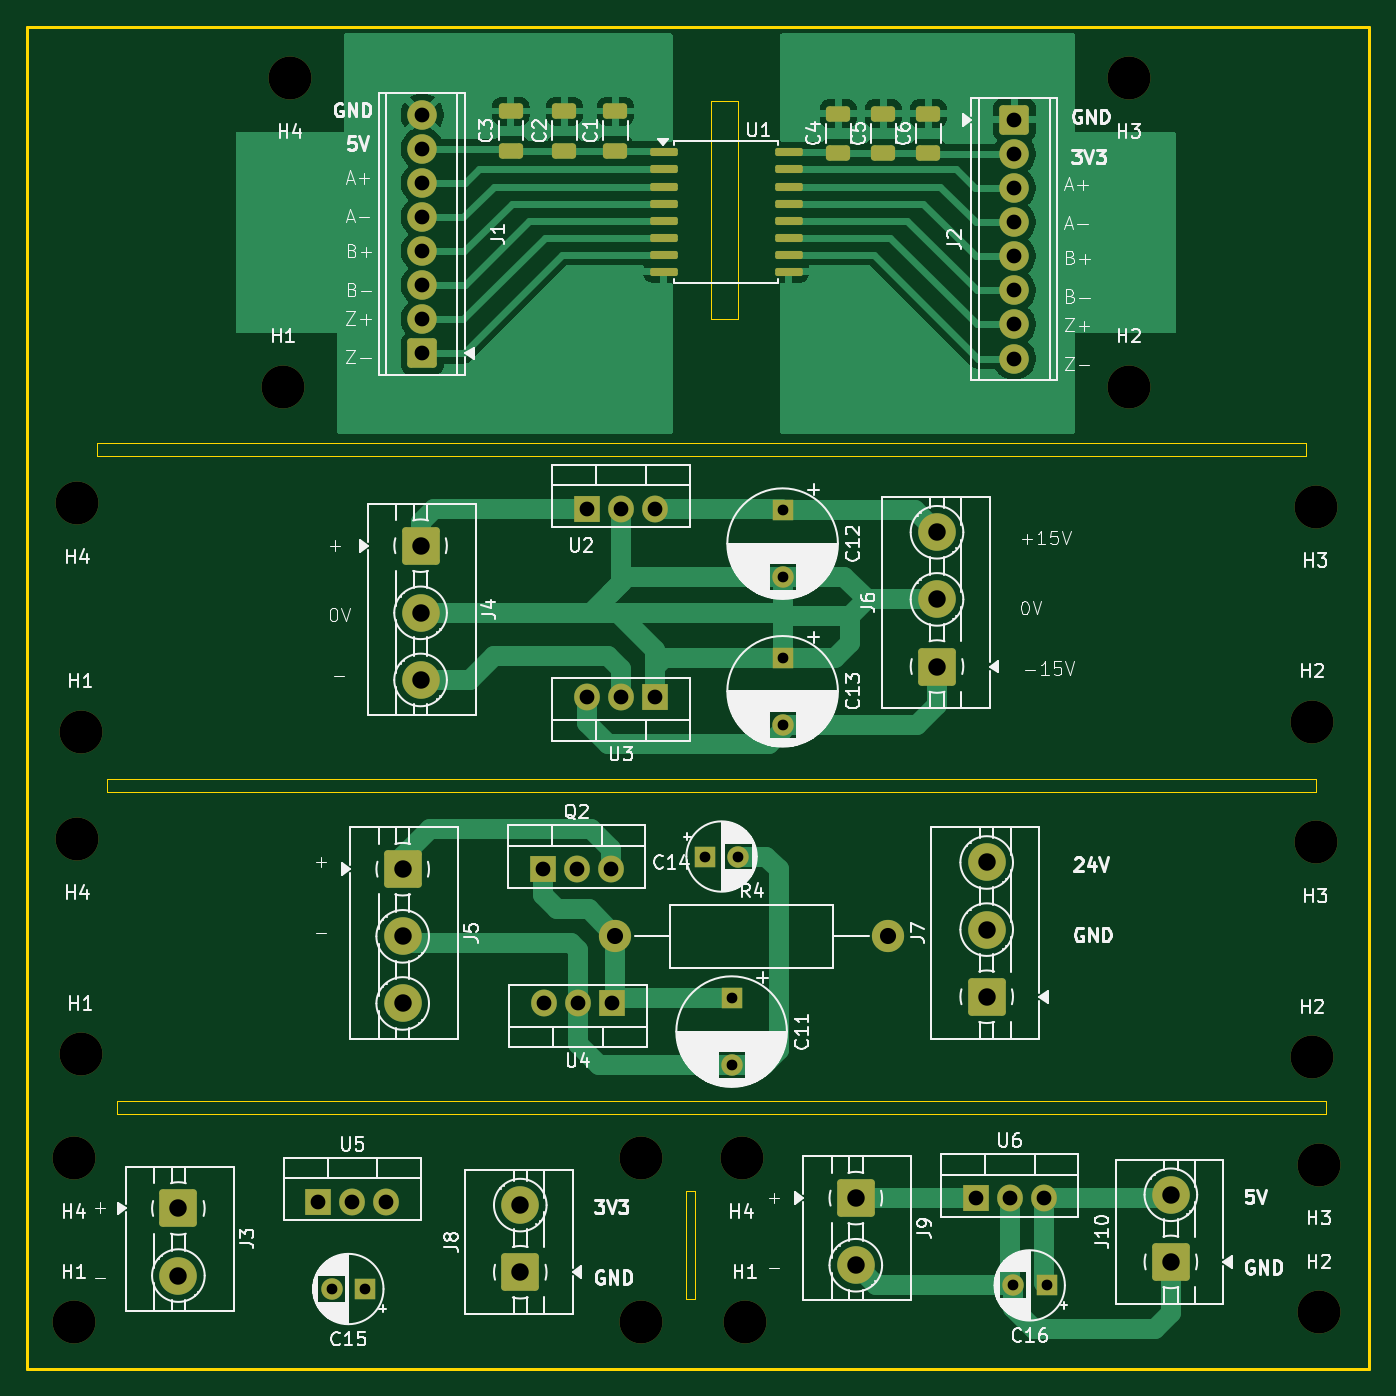
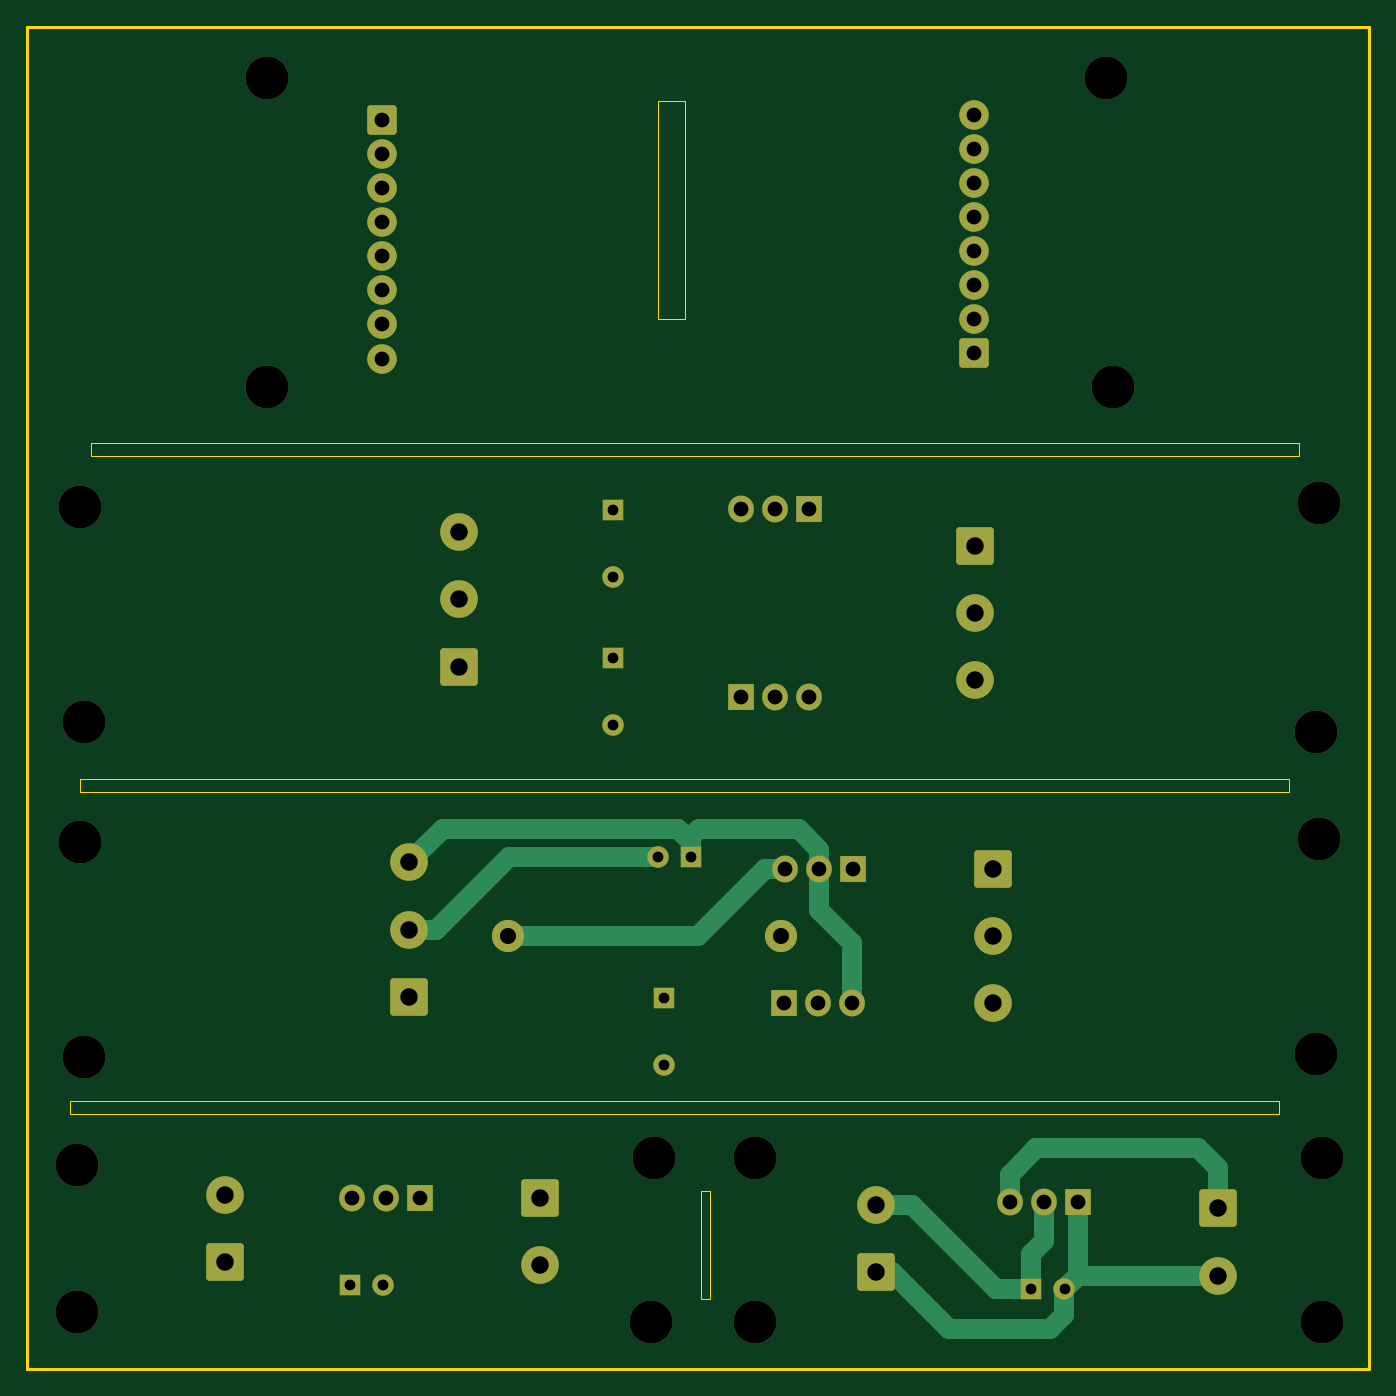
Circuit board: 11 layer files. Board 100.0 x 100.0 mm.
- bottom_copper: tranfer_logic-B_Cu.gbr (8709 bytes)
- bottom_mask: tranfer_logic-B_Mask.gbr (4920 bytes)
- paste: tranfer_logic-B_Paste.gbr (456 bytes)
- bottom_silk: tranfer_logic-B_Silkscreen.gbr (457 bytes)
- outline: tranfer_logic-Edge_Cuts.gbr (1310 bytes)
- top_copper: tranfer_logic-F_Cu.gbr (45889 bytes)
- top_mask: tranfer_logic-F_Mask.gbr (5979 bytes)
- paste: tranfer_logic-F_Paste.gbr (2045 bytes)
- top_silk: tranfer_logic-F_Silkscreen.gbr (135328 bytes)
- drill: tranfer_logic-NPTH.drl (629 bytes)
- drill: tranfer_logic-PTH.drl (1572 bytes)

=== bottom_copper: tranfer_logic-B_Cu.gbr (8709 bytes, source omitted) ===
=== bottom_mask: tranfer_logic-B_Mask.gbr ===
%TF.GenerationSoftware,KiCad,Pcbnew,9.0.0*%
%TF.CreationDate,2026-02-06T17:51:46+07:00*%
%TF.ProjectId,tranfer_logic,7472616e-6665-4725-9f6c-6f6769632e6b,rev?*%
%TF.SameCoordinates,Original*%
%TF.FileFunction,Soldermask,Bot*%
%TF.FilePolarity,Negative*%
%FSLAX46Y46*%
G04 Gerber Fmt 4.6, Leading zero omitted, Abs format (unit mm)*
G04 Created by KiCad (PCBNEW 9.0.0) date 2026-02-06 17:51:46*
%MOMM*%
%LPD*%
G01*
G04 APERTURE LIST*
G04 Aperture macros list*
%AMRoundRect*
0 Rectangle with rounded corners*
0 $1 Rounding radius*
0 $2 $3 $4 $5 $6 $7 $8 $9 X,Y pos of 4 corners*
0 Add a 4 corners polygon primitive as box body*
4,1,4,$2,$3,$4,$5,$6,$7,$8,$9,$2,$3,0*
0 Add four circle primitives for the rounded corners*
1,1,$1+$1,$2,$3*
1,1,$1+$1,$4,$5*
1,1,$1+$1,$6,$7*
1,1,$1+$1,$8,$9*
0 Add four rect primitives between the rounded corners*
20,1,$1+$1,$2,$3,$4,$5,0*
20,1,$1+$1,$4,$5,$6,$7,0*
20,1,$1+$1,$6,$7,$8,$9,0*
20,1,$1+$1,$8,$9,$2,$3,0*%
G04 Aperture macros list end*
%ADD10C,3.200000*%
%ADD11RoundRect,0.250001X1.149999X-1.149999X1.149999X1.149999X-1.149999X1.149999X-1.149999X-1.149999X0*%
%ADD12C,2.800000*%
%ADD13R,1.905000X2.000000*%
%ADD14O,1.905000X2.000000*%
%ADD15RoundRect,0.249999X-0.850001X0.850001X-0.850001X-0.850001X0.850001X-0.850001X0.850001X0.850001X0*%
%ADD16C,2.200000*%
%ADD17RoundRect,0.249999X0.850001X-0.850001X0.850001X0.850001X-0.850001X0.850001X-0.850001X-0.850001X0*%
%ADD18R,1.600000X1.600000*%
%ADD19C,1.600000*%
%ADD20RoundRect,0.250001X-1.149999X1.149999X-1.149999X-1.149999X1.149999X-1.149999X1.149999X1.149999X0*%
%ADD21C,2.400000*%
%ADD22O,2.400000X2.400000*%
G04 APERTURE END LIST*
D10*
%TO.C,H3*%
X230000000Y-72750000D03*
%TD*%
D11*
%TO.C,J10*%
X219217500Y-129000000D03*
D12*
X219217500Y-124000000D03*
%TD*%
D13*
%TO.C,Q2*%
X172420000Y-99750000D03*
D14*
X174960000Y-99750000D03*
X177500000Y-99750000D03*
%TD*%
D10*
%TO.C,H1*%
X137500000Y-133500000D03*
%TD*%
D11*
%TO.C,J8*%
X170757500Y-129770000D03*
D12*
X170757500Y-124770000D03*
%TD*%
D10*
%TO.C,H3*%
X179750000Y-121250000D03*
%TD*%
%TO.C,H4*%
X137750000Y-72500000D03*
%TD*%
D15*
%TO.C,J2*%
X207550000Y-43930000D03*
D16*
X207550000Y-46470000D03*
X207550000Y-49010000D03*
X207550000Y-51550000D03*
X207550000Y-54090000D03*
X207550000Y-56630000D03*
X207550000Y-59170000D03*
X207550000Y-61710000D03*
%TD*%
D17*
%TO.C,J1*%
X163450000Y-61330000D03*
D16*
X163450000Y-58790000D03*
X163450000Y-56250000D03*
X163450000Y-53710000D03*
X163450000Y-51170000D03*
X163450000Y-48630000D03*
X163450000Y-46090000D03*
X163450000Y-43550000D03*
%TD*%
D10*
%TO.C,H3*%
X230000000Y-97750000D03*
%TD*%
D13*
%TO.C,U4*%
X177580000Y-109750000D03*
D14*
X175040000Y-109750000D03*
X172500000Y-109750000D03*
%TD*%
D18*
%TO.C,C12*%
X190298674Y-73000000D03*
D19*
X190298674Y-78000000D03*
%TD*%
D10*
%TO.C,H1*%
X187500000Y-133500000D03*
%TD*%
D20*
%TO.C,J9*%
X195750000Y-124250000D03*
D12*
X195750000Y-129250000D03*
%TD*%
D10*
%TO.C,H1*%
X138000000Y-89500000D03*
%TD*%
%TO.C,H2*%
X229750000Y-88750000D03*
%TD*%
D18*
%TO.C,C14*%
X184500000Y-98805000D03*
D19*
X187000000Y-98805000D03*
%TD*%
D18*
%TO.C,C13*%
X190298674Y-84000000D03*
D19*
X190298674Y-89000000D03*
%TD*%
D18*
%TO.C,C15*%
X159200224Y-131020000D03*
D19*
X156700224Y-131020000D03*
%TD*%
D10*
%TO.C,H4*%
X137500000Y-121250000D03*
%TD*%
D13*
%TO.C,U2*%
X175718674Y-72902651D03*
D14*
X178258674Y-72902651D03*
X180798674Y-72902651D03*
%TD*%
D18*
%TO.C,C11*%
X186500000Y-109347349D03*
D19*
X186500000Y-114347349D03*
%TD*%
D10*
%TO.C,H2*%
X216100000Y-63805000D03*
%TD*%
D20*
%TO.C,J3*%
X145290000Y-125020000D03*
D12*
X145290000Y-130020000D03*
%TD*%
D10*
%TO.C,H2*%
X229750000Y-113750000D03*
%TD*%
D20*
%TO.C,J5*%
X162000000Y-99750000D03*
D12*
X162000000Y-104750000D03*
X162000000Y-109750000D03*
%TD*%
D10*
%TO.C,H3*%
X179750000Y-133500000D03*
%TD*%
D13*
%TO.C,U5*%
X155710000Y-124520000D03*
D14*
X158250000Y-124520000D03*
X160790000Y-124520000D03*
%TD*%
D10*
%TO.C,H4*%
X153600000Y-40805000D03*
%TD*%
D11*
%TO.C,J6*%
X201798674Y-84652651D03*
D12*
X201798674Y-79652651D03*
X201798674Y-74652651D03*
%TD*%
D10*
%TO.C,H1*%
X153100000Y-63805000D03*
%TD*%
D18*
%TO.C,C16*%
X209955112Y-130750000D03*
D19*
X207455112Y-130750000D03*
%TD*%
D10*
%TO.C,H2*%
X230250000Y-132750000D03*
%TD*%
D11*
%TO.C,J7*%
X205500000Y-109250000D03*
D12*
X205500000Y-104250000D03*
X205500000Y-99250000D03*
%TD*%
D10*
%TO.C,H3*%
X216100000Y-40805000D03*
%TD*%
%TO.C,H3*%
X230250000Y-121750000D03*
%TD*%
%TO.C,H1*%
X138000000Y-113500000D03*
%TD*%
D20*
%TO.C,J4*%
X163331174Y-75652651D03*
D12*
X163331174Y-80652651D03*
X163331174Y-85652651D03*
%TD*%
D13*
%TO.C,U6*%
X204670000Y-124250000D03*
D14*
X207210000Y-124250000D03*
X209750000Y-124250000D03*
%TD*%
D21*
%TO.C,R4*%
X177840000Y-104750000D03*
D22*
X198160000Y-104750000D03*
%TD*%
D10*
%TO.C,H4*%
X137750000Y-97500000D03*
%TD*%
D13*
%TO.C,U3*%
X180798674Y-86902651D03*
D14*
X178258674Y-86902651D03*
X175718674Y-86902651D03*
%TD*%
D10*
%TO.C,H4*%
X187250000Y-121250000D03*
%TD*%
M02*

=== paste: tranfer_logic-B_Paste.gbr ===
%TF.GenerationSoftware,KiCad,Pcbnew,9.0.0*%
%TF.CreationDate,2026-02-06T17:51:46+07:00*%
%TF.ProjectId,tranfer_logic,7472616e-6665-4725-9f6c-6f6769632e6b,rev?*%
%TF.SameCoordinates,Original*%
%TF.FileFunction,Paste,Bot*%
%TF.FilePolarity,Positive*%
%FSLAX46Y46*%
G04 Gerber Fmt 4.6, Leading zero omitted, Abs format (unit mm)*
G04 Created by KiCad (PCBNEW 9.0.0) date 2026-02-06 17:51:46*
%MOMM*%
%LPD*%
G01*
G04 APERTURE LIST*
G04 APERTURE END LIST*
M02*

=== bottom_silk: tranfer_logic-B_Silkscreen.gbr ===
%TF.GenerationSoftware,KiCad,Pcbnew,9.0.0*%
%TF.CreationDate,2026-02-06T17:51:46+07:00*%
%TF.ProjectId,tranfer_logic,7472616e-6665-4725-9f6c-6f6769632e6b,rev?*%
%TF.SameCoordinates,Original*%
%TF.FileFunction,Legend,Bot*%
%TF.FilePolarity,Positive*%
%FSLAX46Y46*%
G04 Gerber Fmt 4.6, Leading zero omitted, Abs format (unit mm)*
G04 Created by KiCad (PCBNEW 9.0.0) date 2026-02-06 17:51:46*
%MOMM*%
%LPD*%
G01*
G04 APERTURE LIST*
G04 APERTURE END LIST*
M02*

=== outline: tranfer_logic-Edge_Cuts.gbr ===
%TF.GenerationSoftware,KiCad,Pcbnew,9.0.0*%
%TF.CreationDate,2026-02-06T17:51:46+07:00*%
%TF.ProjectId,tranfer_logic,7472616e-6665-4725-9f6c-6f6769632e6b,rev?*%
%TF.SameCoordinates,Original*%
%TF.FileFunction,Profile,NP*%
%FSLAX46Y46*%
G04 Gerber Fmt 4.6, Leading zero omitted, Abs format (unit mm)*
G04 Created by KiCad (PCBNEW 9.0.0) date 2026-02-06 17:51:46*
%MOMM*%
%LPD*%
G01*
G04 APERTURE LIST*
%TA.AperFunction,Profile*%
%ADD10C,0.050000*%
%TD*%
%TA.AperFunction,Profile*%
%ADD11C,0.200000*%
%TD*%
G04 APERTURE END LIST*
D10*
X140000000Y-93000000D02*
X230000000Y-93000000D01*
X230000000Y-94000000D01*
X140000000Y-94000000D01*
X140000000Y-93000000D01*
D11*
X134000000Y-37000000D02*
X234000000Y-37000000D01*
X234000000Y-137000000D01*
X134000000Y-137000000D01*
X134000000Y-37000000D01*
D10*
X140750000Y-117000000D02*
X230750000Y-117000000D01*
X230750000Y-118000000D01*
X140750000Y-118000000D01*
X140750000Y-117000000D01*
X183125000Y-123750000D02*
X183750000Y-123750000D01*
X183750000Y-131750000D01*
X183125000Y-131750000D01*
X183125000Y-123750000D01*
X185000000Y-42500000D02*
X187000000Y-42500000D01*
X187000000Y-58750000D01*
X185000000Y-58750000D01*
X185000000Y-42500000D01*
X139250000Y-68000000D02*
X229250000Y-68000000D01*
X229250000Y-69000000D01*
X139250000Y-69000000D01*
X139250000Y-68000000D01*
M02*

=== top_copper: tranfer_logic-F_Cu.gbr (45889 bytes, source omitted) ===
=== top_mask: tranfer_logic-F_Mask.gbr (5979 bytes, source omitted) ===
=== paste: tranfer_logic-F_Paste.gbr (2045 bytes, source withheld) ===
=== top_silk: tranfer_logic-F_Silkscreen.gbr (135328 bytes, source omitted) ===
=== drill: tranfer_logic-NPTH.drl ===
M48
; DRILL file {KiCad 9.0.0} date 2026-02-06T17:51:48+0700
; FORMAT={-:-/ absolute / metric / decimal}
; #@! TF.CreationDate,2026-02-06T17:51:48+07:00
; #@! TF.GenerationSoftware,Kicad,Pcbnew,9.0.0
; #@! TF.FileFunction,NonPlated,1,2,NPTH
FMAT,2
METRIC
; #@! TA.AperFunction,NonPlated,NPTH,ComponentDrill
T1C3.200
%
G90
G05
T1
X137.5Y-121.25
X137.5Y-133.5
X137.75Y-72.5
X137.75Y-97.5
X138.0Y-89.5
X138.0Y-113.5
X153.1Y-63.805
X153.6Y-40.805
X179.75Y-121.25
X179.75Y-133.5
X187.25Y-121.25
X187.5Y-133.5
X216.1Y-40.805
X216.1Y-63.805
X229.75Y-88.75
X229.75Y-113.75
X230.0Y-72.75
X230.0Y-97.75
X230.25Y-121.75
X230.25Y-132.75
M30

=== drill: tranfer_logic-PTH.drl ===
M48
; DRILL file {KiCad 9.0.0} date 2026-02-06T17:51:48+0700
; FORMAT={-:-/ absolute / metric / decimal}
; #@! TF.CreationDate,2026-02-06T17:51:48+07:00
; #@! TF.GenerationSoftware,Kicad,Pcbnew,9.0.0
; #@! TF.FileFunction,Plated,1,2,PTH
FMAT,2
METRIC
; #@! TA.AperFunction,Plated,PTH,ComponentDrill
T1C0.800
; #@! TA.AperFunction,Plated,PTH,ComponentDrill
T2C1.100
; #@! TA.AperFunction,Plated,PTH,ComponentDrill
T3C1.200
; #@! TA.AperFunction,Plated,PTH,ComponentDrill
T4C1.300
%
G90
G05
T1
X156.7Y-131.02
X159.2Y-131.02
X184.5Y-98.805
X186.5Y-109.347
X186.5Y-114.347
X187.0Y-98.805
X190.299Y-73.0
X190.299Y-78.0
X190.299Y-84.0
X190.299Y-89.0
X207.455Y-130.75
X209.955Y-130.75
T2
X155.71Y-124.52
X158.25Y-124.52
X160.79Y-124.52
X163.45Y-43.55
X163.45Y-46.09
X163.45Y-48.63
X163.45Y-51.17
X163.45Y-53.71
X163.45Y-56.25
X163.45Y-58.79
X163.45Y-61.33
X172.42Y-99.75
X172.5Y-109.75
X174.96Y-99.75
X175.04Y-109.75
X175.719Y-72.903
X175.719Y-86.903
X177.5Y-99.75
X177.58Y-109.75
X178.259Y-72.903
X178.259Y-86.903
X180.799Y-72.903
X180.799Y-86.903
X204.67Y-124.25
X207.21Y-124.25
X207.55Y-43.93
X207.55Y-46.47
X207.55Y-49.01
X207.55Y-51.55
X207.55Y-54.09
X207.55Y-56.63
X207.55Y-59.17
X207.55Y-61.71
X209.75Y-124.25
T3
X177.84Y-104.75
X198.16Y-104.75
T4
X145.29Y-125.02
X145.29Y-130.02
X162.0Y-99.75
X162.0Y-104.75
X162.0Y-109.75
X163.331Y-75.653
X163.331Y-80.653
X163.331Y-85.653
X170.757Y-124.77
X170.757Y-129.77
X195.75Y-124.25
X195.75Y-129.25
X201.799Y-74.653
X201.799Y-79.653
X201.799Y-84.653
X205.5Y-99.25
X205.5Y-104.25
X205.5Y-109.25
X219.218Y-124.0
X219.218Y-129.0
M30
